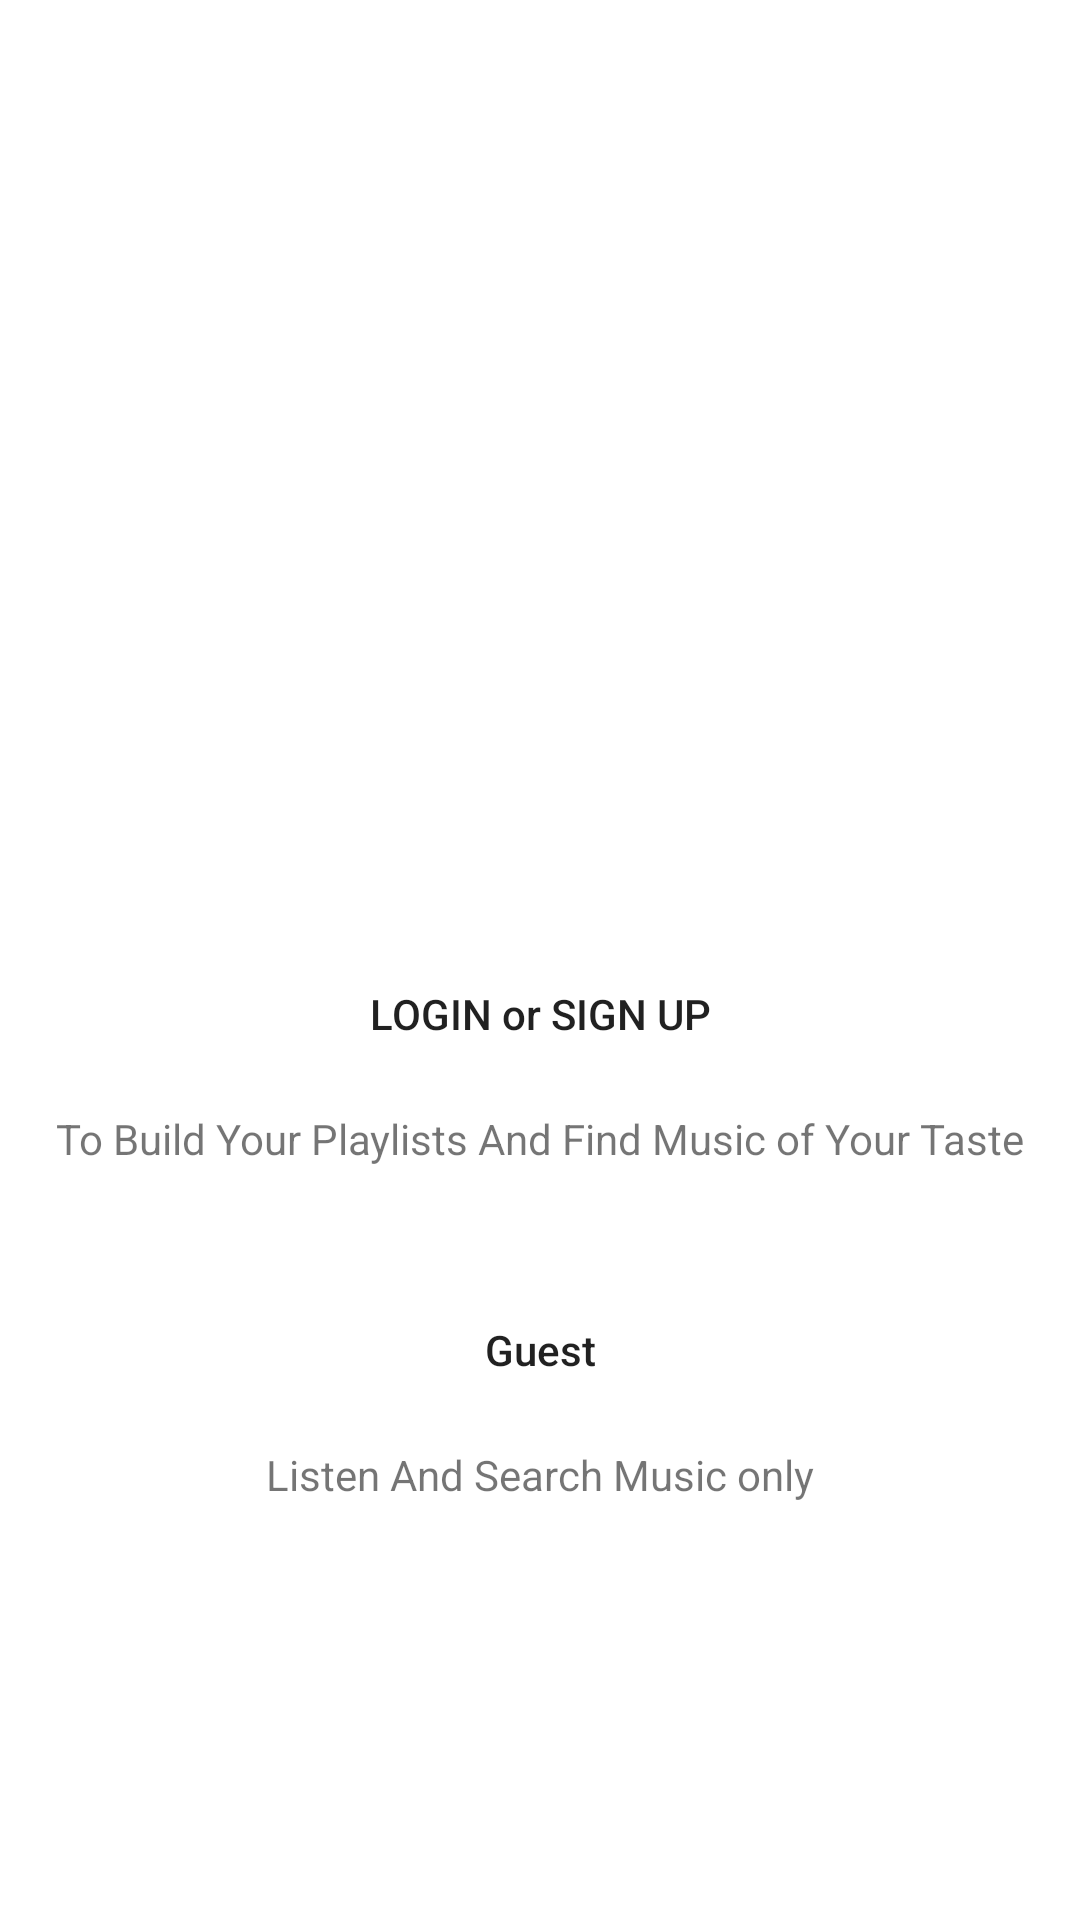

Here is an Android app screen rendered from its layout file. Give the layout XML and the strings, colors and styles it references.
<!-- AndroidManifest.xml: application theme AppTheme -->
<!-- res/layout/activity_login_content.xml -->
<?xml version="1.0" encoding="utf-8"?>
<androidx.constraintlayout.widget.ConstraintLayout xmlns:android="http://schemas.android.com/apk/res/android"
    xmlns:app="http://schemas.android.com/apk/res-auto"
    xmlns:tools="http://schemas.android.com/tools"
    android:id="@+id/login_root"
    android:layout_width="match_parent"
    android:layout_height="match_parent"
    android:background="#ffffff"
    app:layout_behavior="@string/appbar_scrolling_view_behavior"
    tools:context="cloud.veezee.android.activities.LoginActivity">

    

    

        

    <ImageView
        android:id="@+id/login_logo"
        android:layout_width="wrap_content"
        android:layout_height="150dp"
        android:layout_marginTop="64dp"
        android:scaleType="centerCrop"
        android:src="@drawable/ic_logo_login"
        app:layout_constraintBottom_toTopOf="@id/register_button"
        app:layout_constraintLeft_toLeftOf="parent"
        app:layout_constraintRight_toRightOf="parent"
        app:layout_constraintTop_toTopOf="parent" />

    <Button
        android:id="@+id/register_button"
        android:layout_width="0dp"
        android:layout_height="wrap_content"
        android:layout_marginStart="24dp"
        android:layout_marginTop="100dp"
        android:layout_marginEnd="24dp"
        android:background="@drawable/rounded_login_button"
        android:onClick="buttons"
        android:text="@string/register"
        app:layout_constraintBottom_toTopOf="@id/guest_login"
        app:layout_constraintEnd_toEndOf="parent"
        app:layout_constraintStart_toStartOf="parent"
        app:layout_constraintTop_toBottomOf="@id/login_logo" />

    <TextView
        android:id="@+id/sign_up_description"
        android:layout_width="wrap_content"
        android:layout_height="wrap_content"
        android:layout_marginTop="8dp"
        android:text="@string/signup_button_desc"
        app:layout_constraintEnd_toEndOf="@id/register_button"
        app:layout_constraintStart_toStartOf="@id/register_button"
        app:layout_constraintTop_toBottomOf="@id/register_button" />

    <Button
        android:id="@+id/guest_login"
        android:layout_width="200dp"
        android:layout_height="wrap_content"
        android:layout_gravity="center_horizontal"
        android:layout_marginTop="64dp"
        android:background="@drawable/rounded_login_button"
        android:text="@string/guest_login"
        app:layout_constraintEnd_toEndOf="parent"
        app:layout_constraintStart_toStartOf="parent"
        app:layout_constraintTop_toBottomOf="@id/register_button" />

    <TextView
        android:id="@+id/guest_description"
        android:layout_width="wrap_content"
        android:layout_height="wrap_content"
        android:layout_marginTop="8dp"
        android:text="@string/guest_button_desc"
        app:layout_constraintEnd_toEndOf="@id/guest_login"
        app:layout_constraintStart_toStartOf="@id/guest_login"
        app:layout_constraintTop_toBottomOf="@id/guest_login" />


    <ProgressBar
        android:id="@+id/validate_loading"
        android:layout_width="30dp"
        android:layout_height="30dp"
        android:layout_marginBottom="75dp"
        android:visibility="invisible"
        app:layout_constraintBottom_toBottomOf="@+id/bottom_vertical"
        app:layout_constraintTop_toTopOf="@+id/bottom_vertical"
        app:layout_constraintLeft_toLeftOf="parent"
        app:layout_constraintRight_toRightOf="parent"
        android:indeterminateTint="@color/m_progress"/>

    <Button
        android:id="@+id/retry_button"
        style="@style/btnAccent"
        android:layout_width="110dp"
        android:text="Retry"
        android:visibility="gone"
        android:onClick="buttons"
        app:layout_constraintBottom_toBottomOf="@+id/bottom_vertical"
        app:layout_constraintTop_toTopOf="@+id/bottom_vertical"
        app:layout_constraintLeft_toLeftOf="parent"
        app:layout_constraintRight_toRightOf="parent" />

    <Button
        android:id="@+id/offline_button"
        style="@style/btnAccent"
        android:layout_width="110dp"
        android:text="Offline Mode"
        android:visibility="gone"
        android:onClick="buttons"
        app:layout_constraintBottom_toBottomOf="@+id/bottom_vertical"
        app:layout_constraintTop_toTopOf="@+id/bottom_vertical"
        app:layout_constraintLeft_toLeftOf="parent"
        app:layout_constraintRight_toRightOf="parent" />

    <androidx.constraintlayout.widget.Guideline
        android:id="@+id/center_vertical"
        android:layout_width="wrap_content"
        android:layout_height="wrap_content"
        android:orientation="horizontal"
        app:layout_constraintGuide_percent="0.5" />

    <androidx.constraintlayout.widget.Guideline
        android:id="@+id/bottom_vertical"
        android:layout_width="wrap_content"
        android:layout_height="wrap_content"
        android:orientation="horizontal"
        app:layout_constraintGuide_end="100dp" />

</androidx.constraintlayout.widget.ConstraintLayout>
<!-- resources referenced by this layout -->
<resources>
  <color name="login_container_background_color">#6a000000</color>
  <color name="m_progress">#FFF</color>
  <color name="purple_dark_primary_text">#FFFFFF</color>
  <color name="purple_dark_secondary_text">#808080</color>
  <string name="guest_button_desc">Listen And Search Music only</string>
  <string name="guest_login">Guest</string>
  <string name="login">Login</string>
  <string name="login_google">Login with Google</string>
  <string name="register">LOGIN or SIGN UP</string>
  <string name="signup_button_desc">To Build Your Playlists And Find Music of Your Taste</string>
  <style name="btnAccent">
          <item name="android:layout_height">wrap_content</item>
          <item name="android:textAllCaps">false</item>
          <item name="android:clickable">true</item>
          <item name="android:backgroundTint">@color/unknown_accent</item>
          <item name="android:textColor">@color/purple_dark_primary_text</item>
      </style>
  <style name="AppTheme" parent="Theme.AppCompat.Light.DarkActionBar">
          <item name="windowActionBar">false</item>
          <item name="windowNoTitle">true</item>
          <item name="android:statusBarColor">@android:color/transparent</item>
          <item name="android:windowTranslucentStatus">true</item>
          <item name="android:textAllCaps">false</item>
          <item name="android:windowContentTransitions">true</item>
      
          
          
      </style>
  <color name="unknown_accent">#E83223</color>
</resources>
